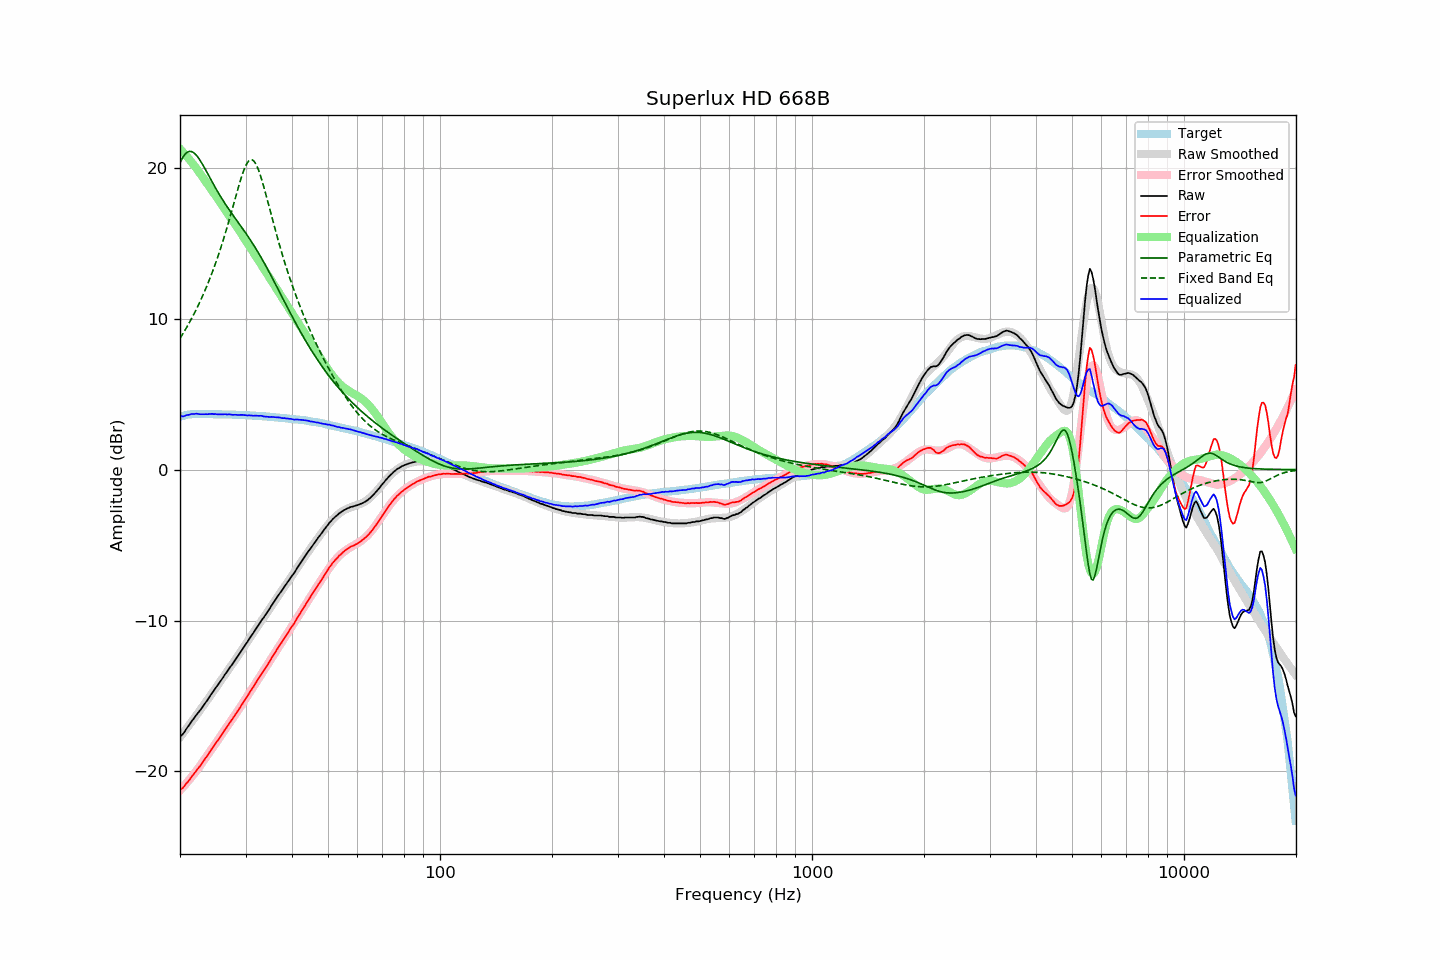

Data behind this chart, as committed beside it:
frequency, raw, error, smoothed, error_smoothed, equalization, parametric_eq, fixed_band_eq, equalized_raw, equalized_smoothed, target
20.00, -17.67, -21.18, -17.73, -21.26, 21.26, 20.32, 8.69, 3.58, 3.53, 3.51
20.20, -17.61, -21.15, -17.59, -21.14, 21.14, 20.54, 8.86, 3.53, 3.55, 3.54
20.40, -17.50, -21.07, -17.45, -21.02, 21.02, 20.73, 9.04, 3.52, 3.57, 3.57
20.61, -17.35, -20.93, -17.31, -20.90, 20.90, 20.88, 9.21, 3.56, 3.59, 3.59
20.81, -17.17, -20.79, -17.17, -20.78, 20.78, 20.99, 9.40, 3.61, 3.61, 3.62
21.02, -17.03, -20.68, -17.03, -20.66, 20.66, 21.06, 9.58, 3.62, 3.62, 3.65
21.23, -16.88, -20.54, -16.89, -20.53, 20.53, 21.09, 9.77, 3.64, 3.64, 3.66
21.44, -16.71, -20.38, -16.74, -20.40, 20.40, 21.08, 9.97, 3.68, 3.65, 3.67
21.66, -16.58, -20.25, -16.60, -20.26, 20.26, 21.03, 10.17, 3.69, 3.66, 3.68
21.87, -16.44, -20.12, -16.46, -20.13, 20.13, 20.96, 10.38, 3.69, 3.67, 3.68
22.09, -16.28, -19.97, -16.31, -19.99, 19.99, 20.85, 10.59, 3.71, 3.68, 3.69
22.31, -16.15, -19.84, -16.16, -19.85, 19.85, 20.72, 10.81, 3.70, 3.69, 3.69
22.54, -16.03, -19.71, -16.01, -19.70, 19.70, 20.57, 11.03, 3.67, 3.69, 3.69
22.76, -15.88, -19.57, -15.86, -19.55, 19.55, 20.41, 11.26, 3.67, 3.69, 3.69
22.99, -15.73, -19.41, -15.71, -19.40, 19.40, 20.23, 11.49, 3.67, 3.69, 3.68
23.22, -15.59, -19.26, -15.57, -19.25, 19.25, 20.04, 11.74, 3.67, 3.68, 3.68
23.45, -15.42, -19.10, -15.42, -19.10, 19.10, 19.85, 11.98, 3.68, 3.68, 3.68
23.69, -15.29, -18.96, -15.27, -18.95, 18.95, 19.65, 12.24, 3.66, 3.68, 3.68
23.92, -15.11, -18.79, -15.12, -18.80, 18.80, 19.46, 12.50, 3.69, 3.68, 3.68
24.16, -14.95, -18.63, -14.97, -18.64, 18.64, 19.26, 12.77, 3.69, 3.68, 3.68
24.40, -14.79, -18.47, -14.81, -18.49, 18.49, 19.06, 13.05, 3.70, 3.67, 3.68
24.65, -14.66, -18.32, -14.66, -18.33, 18.33, 18.87, 13.34, 3.68, 3.67, 3.67
24.89, -14.49, -18.16, -14.50, -18.17, 18.17, 18.68, 13.64, 3.68, 3.67, 3.67
25.14, -14.35, -18.02, -14.35, -18.02, 18.02, 18.50, 13.94, 3.66, 3.67, 3.67
25.39, -14.20, -17.87, -14.20, -17.86, 17.86, 18.31, 14.25, 3.66, 3.67, 3.67
25.65, -14.06, -17.72, -14.04, -17.71, 17.71, 18.14, 14.57, 3.65, 3.67, 3.67
25.91, -13.90, -17.56, -13.89, -17.55, 17.55, 17.96, 14.91, 3.65, 3.66, 3.66
26.16, -13.74, -17.40, -13.74, -17.40, 17.40, 17.79, 15.25, 3.66, 3.66, 3.66
26.43, -13.57, -17.22, -13.59, -17.24, 17.24, 17.63, 15.59, 3.68, 3.66, 3.66
26.69, -13.43, -17.09, -13.43, -17.09, 17.09, 17.47, 15.95, 3.65, 3.65, 3.66
26.96, -13.28, -16.93, -13.28, -16.93, 16.93, 17.31, 16.32, 3.66, 3.65, 3.66
27.23, -13.12, -16.76, -13.13, -16.77, 16.77, 17.15, 16.69, 3.66, 3.65, 3.65
27.50, -12.98, -16.62, -12.97, -16.62, 16.62, 17.00, 17.07, 3.64, 3.64, 3.65
27.77, -12.83, -16.47, -12.82, -16.46, 16.46, 16.85, 17.45, 3.63, 3.64, 3.64
28.05, -12.66, -16.30, -12.66, -16.30, 16.30, 16.70, 17.84, 3.63, 3.64, 3.64
28.33, -12.50, -16.13, -12.50, -16.14, 16.14, 16.55, 18.22, 3.63, 3.63, 3.63
28.62, -12.36, -15.98, -12.35, -15.98, 15.98, 16.41, 18.60, 3.62, 3.63, 3.63
28.90, -12.19, -15.82, -12.19, -15.82, 15.82, 16.26, 18.96, 3.62, 3.62, 3.63
29.19, -12.03, -15.65, -12.03, -15.65, 15.65, 16.11, 19.31, 3.62, 3.62, 3.62
29.48, -11.86, -15.48, -11.88, -15.49, 15.49, 15.96, 19.63, 3.63, 3.61, 3.62
29.78, -11.72, -15.32, -11.72, -15.33, 15.33, 15.81, 19.92, 3.61, 3.61, 3.61
30.08, -11.56, -15.16, -11.56, -15.16, 15.16, 15.66, 20.16, 3.60, 3.60, 3.61
30.38, -11.41, -15.00, -11.40, -14.99, 14.99, 15.50, 20.35, 3.59, 3.60, 3.60
30.68, -11.22, -14.82, -11.23, -14.83, 14.83, 15.34, 20.47, 3.60, 3.59, 3.60
30.99, -11.08, -14.66, -11.07, -14.66, 14.66, 15.18, 20.53, 3.58, 3.59, 3.59
31.30, -10.92, -14.49, -10.91, -14.50, 14.50, 15.02, 20.52, 3.58, 3.58, 3.58
31.61, -10.77, -14.34, -10.76, -14.33, 14.33, 14.85, 20.44, 3.57, 3.58, 3.58
31.93, -10.59, -14.15, -10.60, -14.17, 14.17, 14.68, 20.29, 3.58, 3.57, 3.57
32.24, -10.43, -13.99, -10.44, -14.00, 14.00, 14.50, 20.08, 3.57, 3.56, 3.56
32.57, -10.28, -13.83, -10.28, -13.84, 13.84, 14.33, 19.81, 3.56, 3.56, 3.56
32.89, -10.10, -13.65, -10.12, -13.67, 13.67, 14.14, 19.50, 3.57, 3.55, 3.55
33.22, -9.94, -13.48, -9.96, -13.50, 13.50, 13.96, 19.16, 3.56, 3.54, 3.54
33.55, -9.81, -13.35, -9.80, -13.33, 13.33, 13.77, 18.79, 3.52, 3.53, 3.54
33.89, -9.65, -13.18, -9.64, -13.17, 13.17, 13.58, 18.40, 3.51, 3.52, 3.53
34.23, -9.51, -13.02, -9.48, -13.00, 13.00, 13.38, 18.00, 3.49, 3.52, 3.52
34.57, -9.34, -12.85, -9.32, -12.83, 12.83, 13.18, 17.60, 3.49, 3.51, 3.51
34.92, -9.18, -12.67, -9.16, -12.66, 12.66, 12.98, 17.19, 3.49, 3.50, 3.50
35.27, -9.00, -12.48, -9.00, -12.49, 12.49, 12.78, 16.78, 3.50, 3.49, 3.49
35.62, -8.85, -12.32, -8.85, -12.33, 12.33, 12.57, 16.38, 3.48, 3.48, 3.48
35.97, -8.68, -12.15, -8.69, -12.16, 12.16, 12.37, 15.98, 3.48, 3.47, 3.47
... 635 more rows
